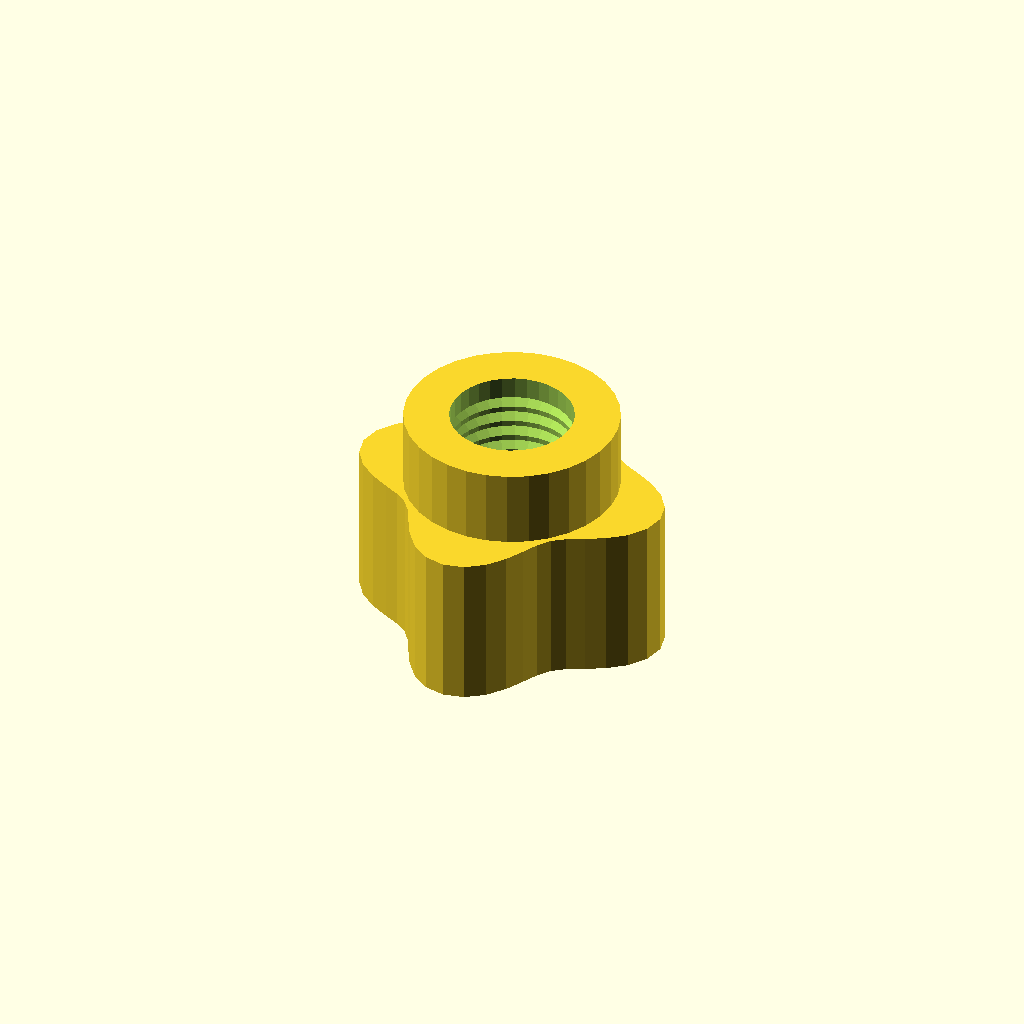
Cell 1 — every parameter at its default value.
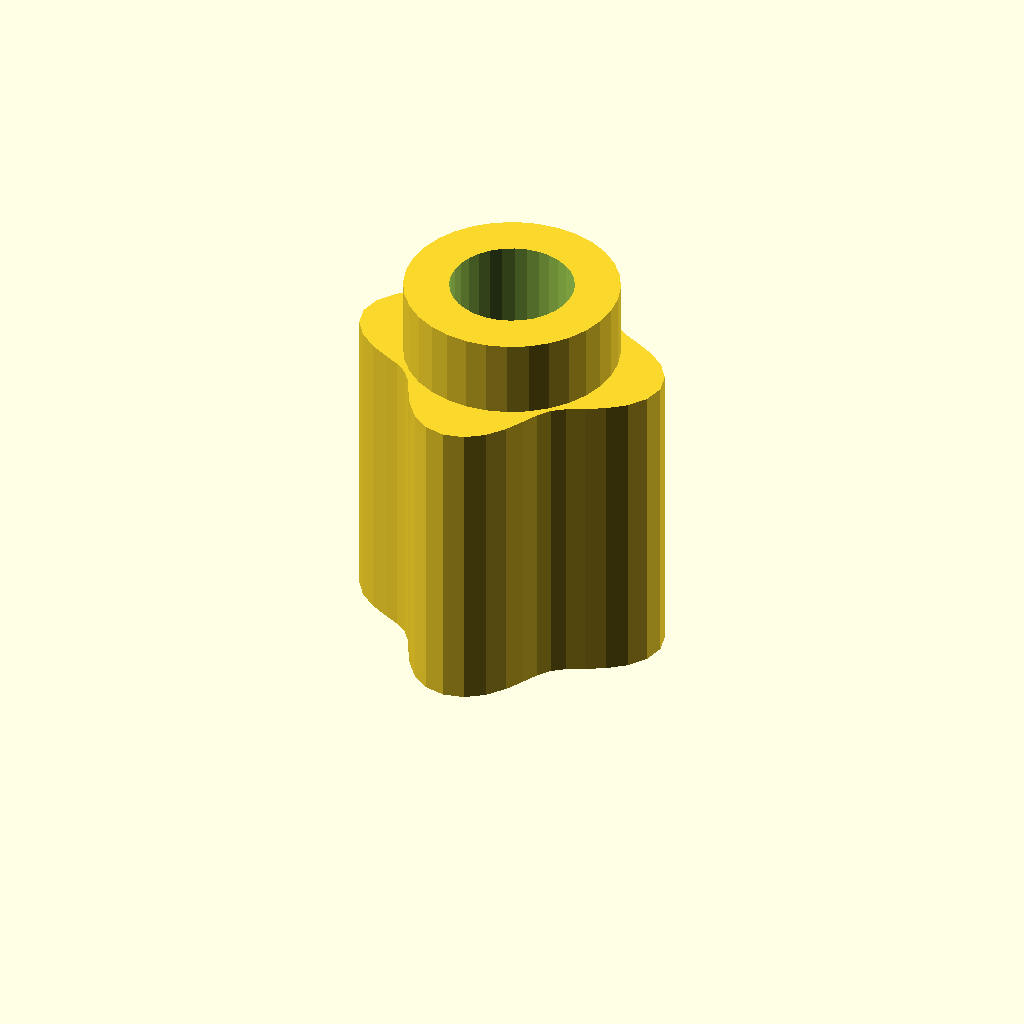
Cell 2 — grip_h set to 32, the other parameters unchanged.
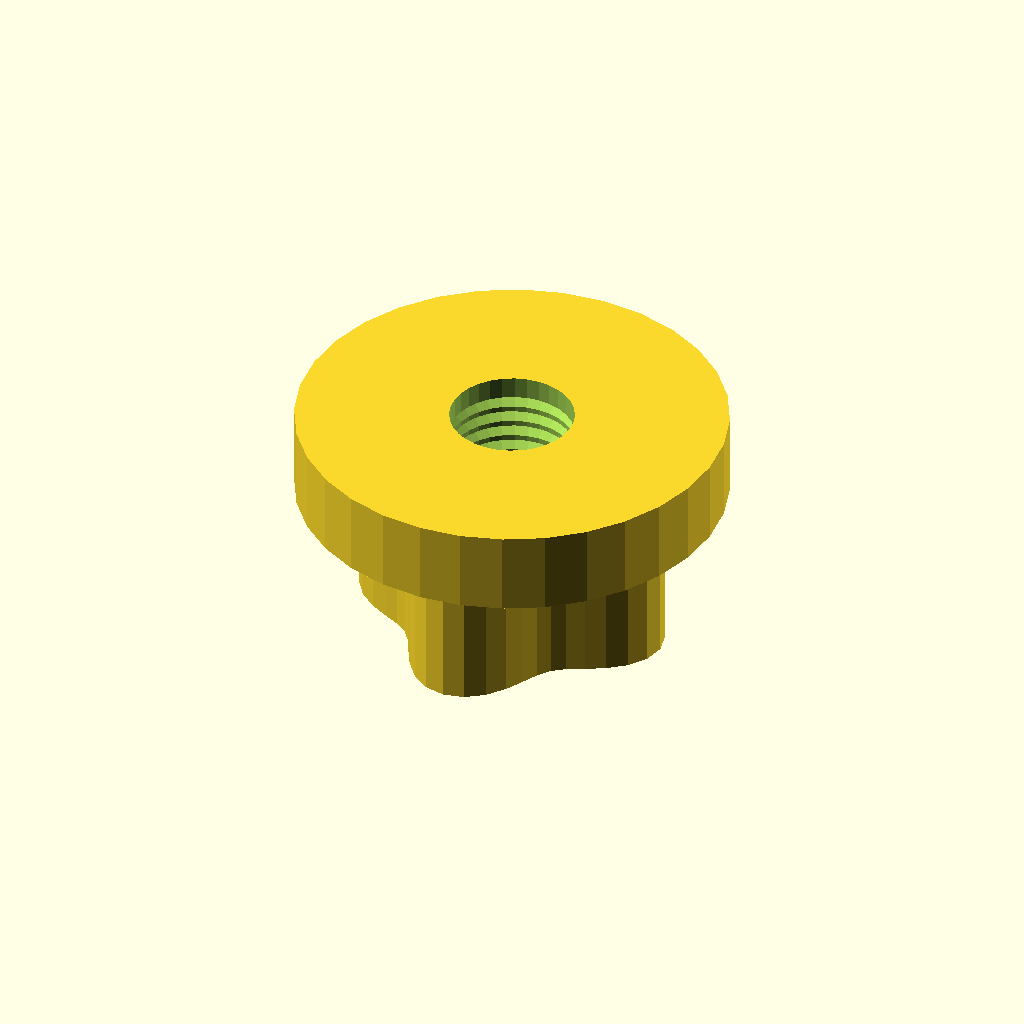
Cell 3: the same model with boss_d = 44.
One fixed orthographic camera (rotation 55°, 0°, 25°; colour scheme Cornfield) for every cell.
The OpenSCAD source (optional_data/data/gen3/thumbscrews/part_0084.scad):
$fn = 32;

// ----------------------------------------------------------------------
// Thumb nut: 4 lobe grip, 24 mm tall, M12.7 thread
// ----------------------------------------------------------------------

// --- parameters (mm) ---
base_r = 14;              // grip base radius
lobe_amp = 2.5;           // lobe height above the base radius
lobes = 4;                // number of grip lobes
grip_h = 16;              // grip height
boss_d = 22;              // threaded boss diameter
boss_h = 8;               // boss height
bore_d = 12.7;            // thread core diameter
pitch = 1.75;             // thread pitch
thread_d = 1.05;          // thread depth

grip = [[16.5, 0], [16.027, 2.11], [14.73, 3.947], [12.934, 5.358], [11.042, 6.375], [9.389, 7.205], [8.132, 8.132], [7.205, 9.389], [6.375, 11.042], [5.358, 12.934], [3.947, 14.73], [2.11, 16.027], [0, 16.5], [-2.11, 16.027], [-3.947, 14.73], [-5.358, 12.934], [-6.375, 11.042], [-7.205, 9.389], [-8.132, 8.132], [-9.389, 7.205], [-11.042, 6.375], [-12.934, 5.358], [-14.73, 3.947], [-16.027, 2.11], [-16.5, 0], [-16.027, -2.11], [-14.73, -3.947], [-12.934, -5.358], [-11.042, -6.375], [-9.389, -7.205], [-8.132, -8.132], [-7.205, -9.389], [-6.375, -11.042], [-5.358, -12.934], [-3.947, -14.73], [-2.11, -16.027], [0, -16.5], [2.11, -16.027], [3.947, -14.73], [5.358, -12.934], [6.375, -11.042], [7.205, -9.389], [8.132, -8.132], [9.389, -7.205], [11.042, -6.375], [12.934, -5.358], [14.73, -3.947], [16.027, -2.11]];

difference() {
  union() {
    /* grip outline extruded straight up */
    linear_extrude(height = grip_h) polygon(grip);
    /* boss sunk half a millimetre into the grip */
    translate([0, 0, grip_h - 0.5]) cylinder(h = boss_h + 0.5, d = boss_d);
  }
  /* threaded bore through grip and boss */
  translate([0, 0, -2.5]) cylinder(h = grip_h + boss_h + 5, d = bore_d);
  translate([0, 0, 2.0]) rotate_extrude() polygon([[5.35, 0], [5.35, 20], [5.85, 20], [7.4, 19.125], [5.85, 18.25], [7.4, 17.375], [5.85, 16.5], [7.4, 15.625], [5.85, 14.75], [7.4, 13.875], [5.85, 13], [7.4, 12.125], [5.85, 11.25], [7.4, 10.375], [5.85, 9.5], [7.4, 8.625], [5.85, 7.75], [7.4, 6.875], [5.85, 6], [7.4, 5.125], [5.85, 4.25], [7.4, 3.375], [5.85, 2.5], [7.4, 1.625], [5.85, 0], [5.35, 0]]);
}
Customizer parameters (derived from the source; name, type, default, range or options):
base_r: number, default 14
lobe_amp: number, default 2.5
lobes: number, default 4
grip_h: number, default 16
boss_d: number, default 22
boss_h: number, default 8
bore_d: number, default 12.7
pitch: number, default 1.75
thread_d: number, default 1.05
